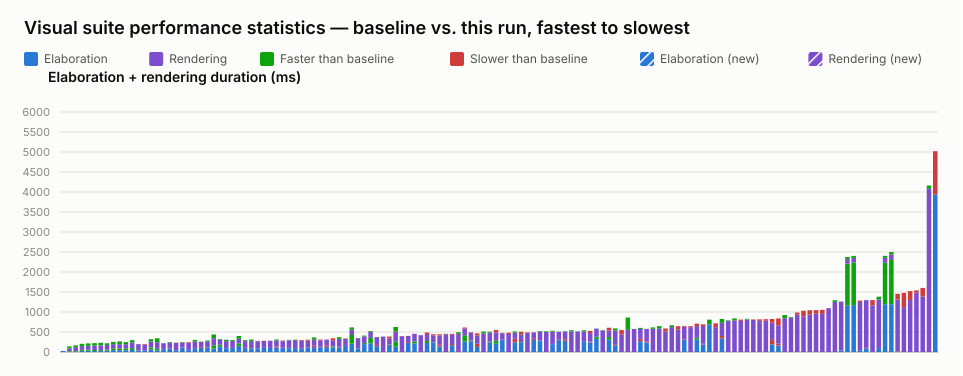

The data file committed next to this chart (first rows):
name, elaboration_unit, elaboration_baseline, elaboration_value, elaboration_delta_ms, elaboration_delta_pct, elaboration_is_new, rendering_unit, rendering_baseline, rendering_value, rendering_delta_ms, rendering_delta_pct, rendering_is_new, total_value
selection_styles.visual.spec.ts › shows …, ms, 26, 27, 1, 3.85, false, , , , , , , 27
interface.visual.spec.ts › renders an in…, ms, 23, 9, -14, -60.87, false, ms, 116, 65, -51, -43.97, false, 74
interface.visual.spec.ts › renders inter…, ms, 24, 12, -12, -50.00, false, ms, 141, 97, -44, -31.21, false, 109
latch.visual.spec.ts › renders a mux hol…, ms, 54, 28, -26, -48.15, false, ms, 151, 93, -58, -38.41, false, 121
latch.visual.spec.ts › renders a structu…, ms, 59, 30, -29, -49.15, false, ms, 156, 96, -60, -38.46, false, 126
mixed_select_breakout.visual.spec.ts › r…, ms, 50, 26, -24, -48.00, false, ms, 171, 109, -62, -36.26, false, 135
inout.visual.spec.ts › routes a mux into…, ms, 46, 25, -21, -45.65, false, ms, 185, 117, -68, -36.76, false, 142
latch.visual.spec.ts › renders a structu…, ms, 60, 32, -28, -46.67, false, ms, 158, 116, -42, -26.58, false, 148
interface.visual.spec.ts › renders inter…, ms, 93, 48, -45, -48.39, false, ms, 161, 103, -58, -36.02, false, 151
interface.visual.spec.ts › renders inter…, ms, 88, 46, -42, -47.73, false, ms, 177, 107, -70, -39.55, false, 153
latch.visual.spec.ts › renders an S-R la…, ms, 85, 44, -41, -48.24, false, ms, 163, 110, -53, -32.52, false, 154
inverter.visual.spec.ts › renders scalar…, ms, 97, 51, -46, -47.42, false, ms, 199, 144, -55, -27.64, false, 195
typing.visual.spec.ts › renders enum typ…, ms, 40, 43, 3, 7.50, false, ms, 156, 152, -4, -2.56, false, 195
port_array.visual.spec.ts › stacked port…, ms, 30, 27, -3, -10.00, false, ms, 157, 169, 12, 7.64, false, 196
latch.visual.spec.ts › renders a gated D…, ms, 114, 59, -55, -48.25, false, ms, 207, 146, -61, -29.47, false, 205
inout.visual.spec.ts › routes an unpacke…, ms, 81, 42, -39, -48.15, false, ms, 262, 166, -96, -36.64, false, 208
struct_passing.visual.spec.ts › renders …, ms, 74, 78, 4, 5.41, false, ms, 141, 141, 0, 0.00, false, 219
inout.visual.spec.ts › renders boundary …, ms, 84, 86, 2, 2.38, false, ms, 158, 137, -21, -13.29, false, 223
typing.visual.spec.ts › keeps struct wir…, ms, 45, 50, 5, 11.11, false, ms, 176, 184, 8, 4.55, false, 234
parameter.visual.spec.ts › renders modul…, ms, 102, 111, 9, 8.82, false, ms, 137, 124, -13, -9.49, false, 235
variable_bit_select.visual.spec.ts › ren…, ms, 49, 52, 3, 6.12, false, ms, 172, 191, 19, 11.05, false, 243
generate_regions.visual.spec.ts › resize…, ms, 99, 96, -3, -3.03, false, ms, 202, 160, -42, -20.79, false, 256
mux.visual.spec.ts › renders a bus with …, ms, 104, 126, 22, 21.15, false, ms, 131, 133, 2, 1.53, false, 259
parameter.visual.spec.ts › stacks many i…, ms, 110, 110, 0, 0.00, false, ms, 179, 151, -28, -15.64, false, 261
inout.visual.spec.ts › renders an I2C op…, ms, 165, 85, -80, -48.48, false, ms, 272, 179, -93, -34.19, false, 264
mux.visual.spec.ts › renders a ternary e…, ms, 183, 134, -49, -26.78, false, ms, 144, 130, -14, -9.72, false, 264
generate_regions.visual.spec.ts › resize…, ms, 97, 95, -2, -2.06, false, ms, 210, 173, -37, -17.62, false, 268
generate_regions.visual.spec.ts › resize…, ms, 103, 100, -3, -2.91, false, ms, 195, 170, -25, -12.82, false, 270
mux.visual.spec.ts › renders a mux node …, ms, 214, 153, -61, -28.50, false, ms, 186, 117, -69, -37.10, false, 270
generate_regions.visual.spec.ts › auto-l…, ms, 99, 105, 6, 6.06, false, ms, 191, 166, -25, -13.09, false, 271
generate_regions.visual.spec.ts › marque…, ms, 93, 100, 7, 7.53, false, ms, 211, 172, -39, -18.48, false, 272
generate_regions.visual.spec.ts › render…, ms, 94, 93, -1, -1.06, false, ms, 176, 184, 8, 4.55, false, 277
mux.visual.spec.ts › renders a bus with …, ms, 122, 125, 3, 2.46, false, ms, 153, 156, 3, 1.96, false, 281
generate_regions.visual.spec.ts › resize…, ms, 102, 102, 0, 0.00, false, ms, 175, 180, 5, 2.86, false, 282
mux.visual.spec.ts › renders connected c…, ms, 112, 143, 31, 27.68, false, ms, 170, 143, -27, -15.88, false, 286
parameter.visual.spec.ts › renders param…, ms, 99, 107, 8, 8.08, false, ms, 162, 180, 18, 11.11, false, 287
generate_regions.visual.spec.ts › auto-l…, ms, 93, 92, -1, -1.08, false, ms, 210, 201, -9, -4.29, false, 293
generate_regions.visual.spec.ts › render…, ms, 98, 99, 1, 1.02, false, ms, 208, 198, -10, -4.81, false, 297
nested_case.visual.spec.ts › renders sib…, ms, 76, 81, 5, 6.58, false, ms, 202, 220, 18, 8.91, false, 301
bus_composition.visual.spec.ts › renders…, ms, 108, 108, 0, 0.00, false, ms, 176, 200, 24, 13.64, false, 308
mux.visual.spec.ts › renders a bus with …, ms, 120, 160, 40, 33.33, false, ms, 204, 148, -56, -27.45, false, 308
bus_composition.visual.spec.ts › renders…, ms, 120, 130, 10, 8.33, false, ms, 163, 182, 19, 11.66, false, 312
mux.visual.spec.ts › renders a variable-…, ms, 121, 162, 41, 33.88, false, ms, 148, 150, 2, 1.35, false, 312
bus_composition.visual.spec.ts › renders…, ms, 141, 115, -26, -18.44, false, ms, 151, 202, 51, 33.77, false, 317
bus_composition.visual.spec.ts › renders…, ms, 112, 128, 16, 14.29, false, ms, 243, 200, -43, -17.70, false, 328
mux.visual.spec.ts › renders a packed st…, ms, 153, 154, 1, 0.65, false, ms, 172, 184, 12, 6.98, false, 338
interface.visual.spec.ts › renders multi…, ms, 424, 210, -214, -50.47, false, ms, 190, 134, -56, -29.47, false, 344
variable_bit_select_complex.visual.spec.…, ms, 91, 99, 8, 8.79, false, ms, 252, 245, -7, -2.78, false, 344
mux.visual.spec.ts › renders a register …, ms, 223, 197, -26, -11.66, false, ms, 187, 167, -20, -10.70, false, 364
mux.visual.spec.ts › renders a ternary m…, ms, 352, 216, -136, -38.64, false, ms, 171, 151, -20, -11.70, false, 367
mux.visual.spec.ts › renders connected a…, ms, 145, 177, 32, 22.07, false, ms, 198, 195, -3, -1.52, false, 372
mux.visual.spec.ts › renders cut labels …, , , , , , , ms, 387, 384, -3, -0.78, false, 384
mux.visual.spec.ts › renders a register …, ms, 180, 193, 13, 7.22, false, ms, 143, 194, 51, 35.66, false, 387
instance_array.visual.spec.ts › renders …, ms, 257, 133, -124, -48.25, false, ms, 369, 256, -113, -30.62, false, 389
mux.visual.spec.ts › renders cut labels …, , , , , , , ms, 394, 399, 5, 1.27, false, 399
mux.visual.spec.ts › renders an array in…, ms, 225, 247, 22, 9.78, false, ms, 155, 156, 1, 0.65, false, 403
mux.visual.spec.ts › renders a struct co…, ms, 265, 215, -50, -18.87, false, ms, 189, 190, 1, 0.53, false, 405
mux.visual.spec.ts › shows a declared ne…, , , , , , , ms, 419, 422, 3, 0.72, false, 422
mux.visual.spec.ts › renders a register …, ms, 276, 224, -52, -18.84, false, ms, 173, 212, 39, 22.54, false, 436
mux.visual.spec.ts › renders a whole-arr…, ms, 239, 233, -6, -2.51, false, ms, 178, 206, 28, 15.73, false, 439
... 80 more rows
